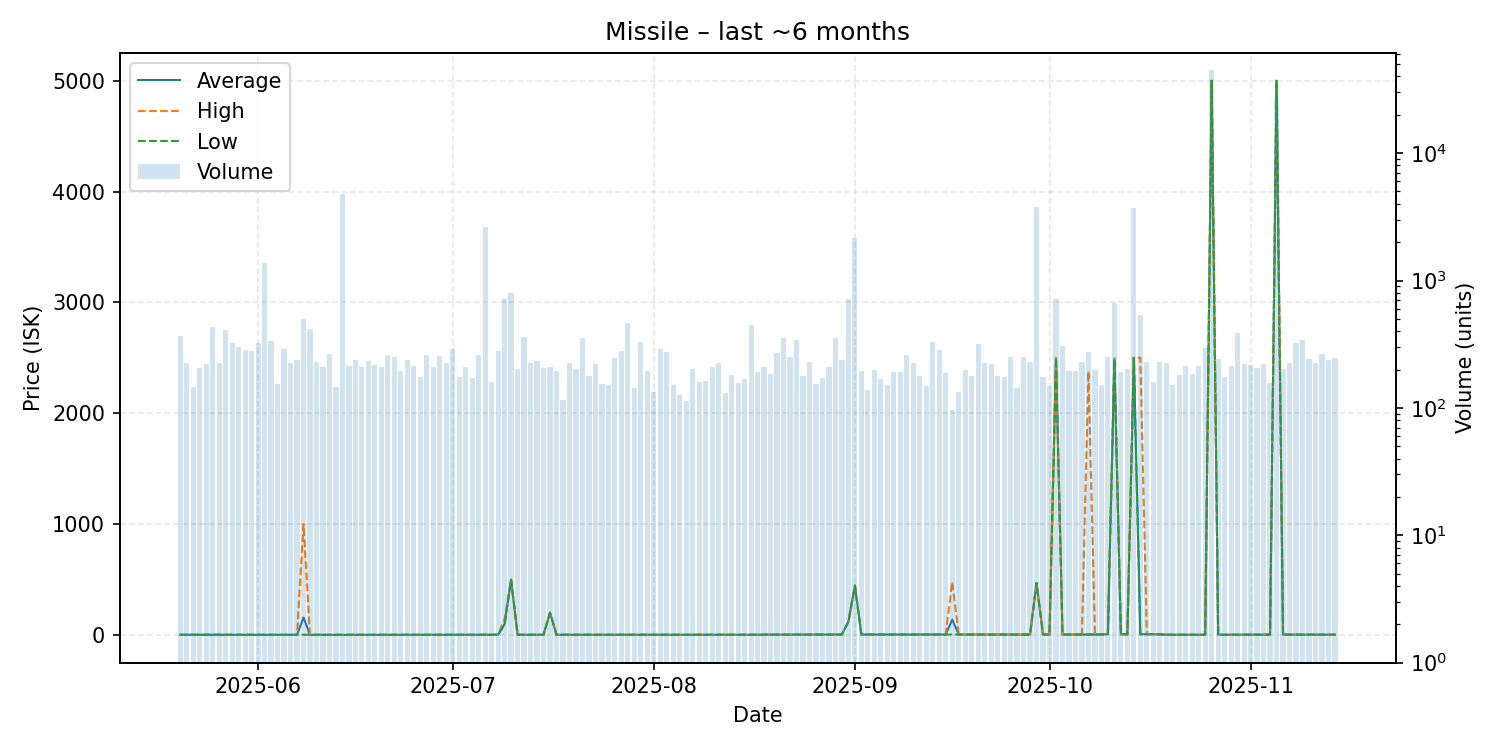

The table this chart was drawn from, first rows:
date, average, highest, lowest, order_count, volume
2025-05-20, 1.0, 1.0, 1.0, 339, 370
2025-05-21, 1.0, 1.0, 1.0, 192, 227
2025-05-22, 1.0, 1.0, 1.0, 128, 147
2025-05-23, 1.0, 1.0, 1.0, 170, 204
2025-05-24, 1.0, 1.0, 1.0, 170, 221
2025-05-25, 1.0, 1.0, 1.0, 205, 434
2025-05-26, 0.01, 0.01, 0.01, 181, 226
2025-05-27, 0.05, 0.05, 0.05, 180, 409
2025-05-28, 0.05, 0.05, 0.05, 227, 323
2025-05-29, 0.05, 0.05, 0.05, 198, 301
2025-05-30, 0.05, 0.05, 0.05, 214, 287
2025-05-31, 0.05, 0.05, 0.05, 188, 278
2025-06-01, 0.05, 0.05, 0.05, 266, 326
2025-06-02, 0.05, 0.05, 0.05, 231, 1382
2025-06-03, 0.05, 0.05, 0.05, 210, 333
2025-06-04, 0.05, 0.05, 0.05, 128, 154
2025-06-05, 0.05, 0.05, 0.05, 188, 288
2025-06-06, 0.05, 0.05, 0.05, 193, 226
2025-06-07, 0.05, 0.05, 0.05, 192, 239
2025-06-08, 156.5, 999.0, 0.05, 234, 502
2025-06-09, 0.05, 0.05, 0.05, 197, 415
2025-06-10, 0.05, 0.05, 0.05, 154, 231
2025-06-11, 0.05, 0.05, 0.05, 155, 210
2025-06-12, 0.05, 0.05, 0.05, 157, 266
2025-06-13, 0.05, 0.05, 0.05, 126, 147
2025-06-14, 0.05, 0.05, 0.05, 233, 4802
2025-06-15, 0.05, 0.05, 0.05, 178, 215
2025-06-16, 0.01, 0.01, 0.01, 145, 236
2025-06-17, 0.01, 0.01, 0.01, 161, 209
2025-06-18, 1.0, 1.0, 1.0, 156, 234
2025-06-19, 1.0, 1.0, 1.0, 182, 217
2025-06-20, 1.0, 1.0, 1.0, 154, 210
2025-06-21, 1.0, 1.0, 1.0, 183, 262
2025-06-22, 1.0, 1.0, 1.0, 193, 251
2025-06-23, 1.0, 1.0, 1.0, 144, 196
2025-06-24, 1.0, 1.0, 1.0, 198, 239
2025-06-25, 1.0, 1.0, 1.0, 136, 214
2025-06-26, 1.0, 1.0, 1.0, 114, 175
2025-06-27, 1.0, 1.0, 1.0, 194, 259
2025-06-28, 1.0, 1.0, 1.0, 168, 209
2025-06-29, 1.0, 1.0, 1.0, 163, 254
2025-06-30, 1.0, 1.0, 1.0, 146, 226
2025-07-01, 1.0, 1.0, 1.0, 134, 292
2025-07-02, 1.0, 1.0, 1.0, 132, 176
2025-07-03, 1.0, 1.0, 1.0, 148, 211
2025-07-04, 1.0, 1.0, 1.0, 143, 172
2025-07-05, 1.0, 1.0, 1.0, 189, 261
2025-07-06, 1.0, 1.0, 1.0, 202, 2630
2025-07-07, 1.0, 1.0, 1.0, 124, 160
2025-07-08, 1.0, 1.0, 1.0, 143, 280
2025-07-09, 98.0, 145.0, 96.0, 144, 721
2025-07-10, 499.0, 499.0, 499.0, 131, 794
2025-07-11, 1.0, 1.0, 1.0, 135, 203
2025-07-12, 1.0, 1.0, 1.0, 206, 362
2025-07-13, 1.0, 1.0, 1.0, 159, 226
2025-07-14, 1.0, 1.0, 1.0, 137, 233
2025-07-15, 1.0, 1.0, 1.0, 137, 204
2025-07-16, 200.0, 200.0, 200.0, 155, 210
2025-07-17, 1.0, 1.0, 1.0, 137, 194
2025-07-18, 1.0, 1.0, 1.0, 91, 116
... 119 more rows
